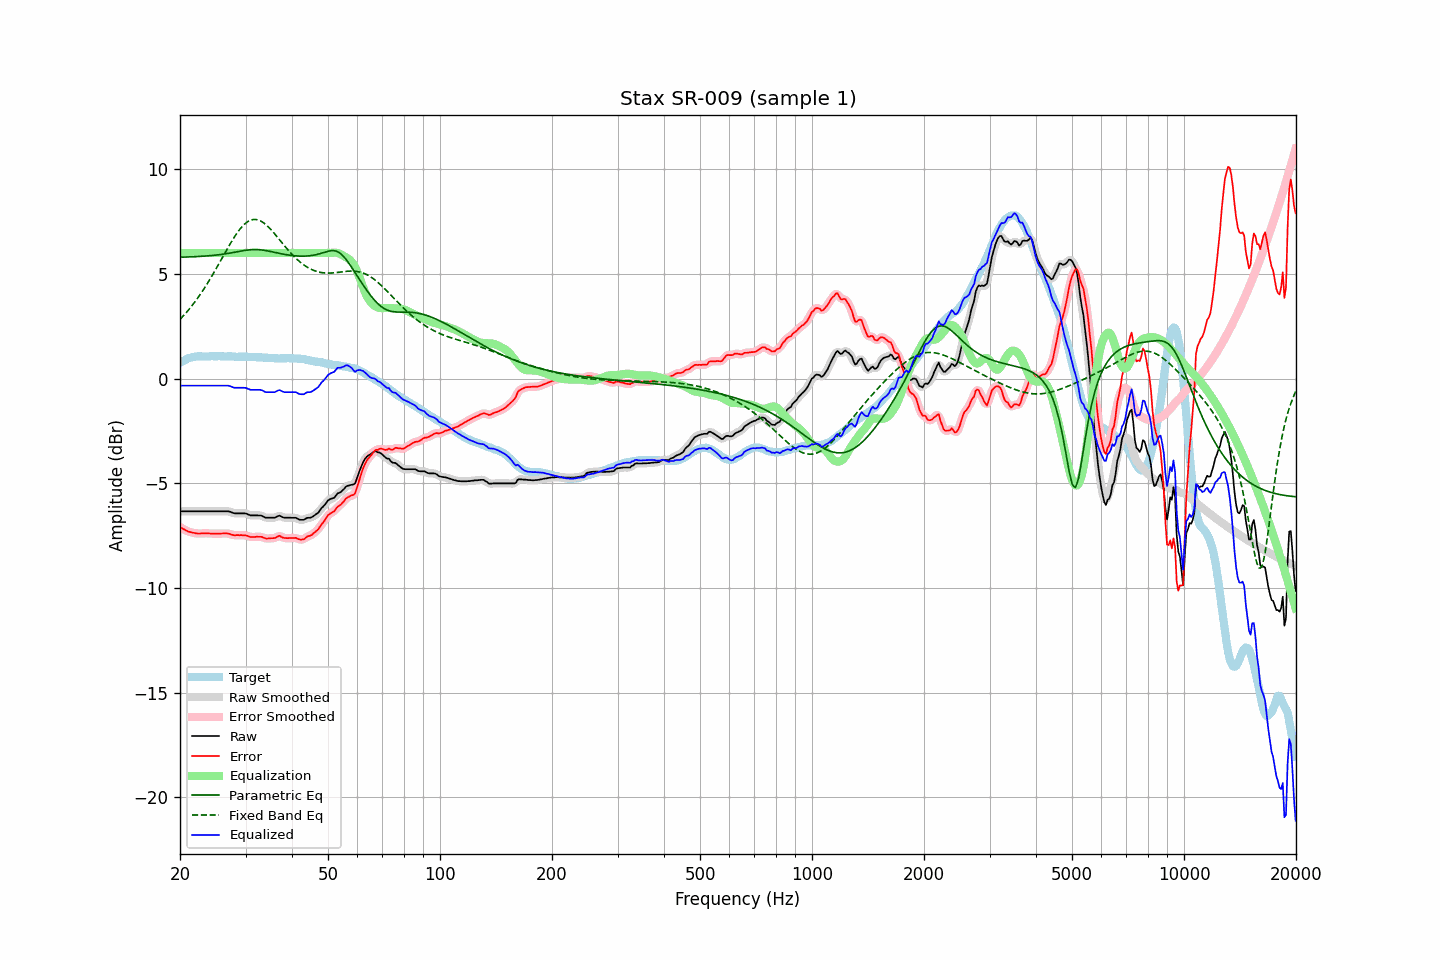

The file beside this chart, header and first rows:
frequency, raw, error, smoothed, error_smoothed, equalization, parametric_eq, fixed_band_eq, equalized_raw, equalized_smoothed, target
20.00, -6.34, -7.09, -6.34, -7.09, 6.00, 5.80, 2.83, -0.34, -0.34, 0.75
20.20, -6.34, -7.14, -6.34, -7.14, 6.00, 5.80, 2.91, -0.34, -0.34, 0.80
20.40, -6.34, -7.19, -6.34, -7.18, 6.00, 5.80, 2.99, -0.34, -0.34, 0.85
20.61, -6.34, -7.22, -6.34, -7.23, 6.00, 5.80, 3.07, -0.34, -0.34, 0.88
20.81, -6.34, -7.27, -6.34, -7.26, 6.00, 5.81, 3.16, -0.34, -0.34, 0.93
21.02, -6.34, -7.31, -6.34, -7.30, 6.00, 5.81, 3.25, -0.34, -0.34, 0.97
21.23, -6.34, -7.32, -6.34, -7.33, 6.00, 5.81, 3.34, -0.34, -0.34, 0.99
21.44, -6.34, -7.34, -6.34, -7.35, 6.00, 5.82, 3.44, -0.34, -0.34, 1.01
21.66, -6.34, -7.36, -6.34, -7.36, 6.00, 5.82, 3.54, -0.34, -0.34, 1.03
21.87, -6.34, -7.37, -6.34, -7.38, 6.00, 5.82, 3.64, -0.34, -0.34, 1.04
22.09, -6.34, -7.39, -6.34, -7.39, 6.00, 5.83, 3.74, -0.34, -0.34, 1.05
22.31, -6.34, -7.40, -6.34, -7.40, 6.00, 5.83, 3.85, -0.34, -0.34, 1.06
22.54, -6.34, -7.40, -6.34, -7.40, 6.00, 5.83, 3.95, -0.34, -0.34, 1.06
22.76, -6.34, -7.40, -6.34, -7.40, 6.00, 5.84, 4.07, -0.34, -0.34, 1.06
22.99, -6.34, -7.39, -6.34, -7.39, 6.00, 5.84, 4.18, -0.34, -0.34, 1.05
23.22, -6.34, -7.39, -6.34, -7.39, 6.00, 5.85, 4.30, -0.34, -0.34, 1.05
23.45, -6.34, -7.39, -6.34, -7.39, 6.00, 5.86, 4.42, -0.34, -0.34, 1.05
23.69, -6.34, -7.40, -6.34, -7.39, 6.00, 5.86, 4.54, -0.34, -0.34, 1.06
23.92, -6.34, -7.40, -6.34, -7.40, 6.00, 5.87, 4.66, -0.34, -0.34, 1.06
24.16, -6.34, -7.41, -6.34, -7.41, 6.00, 5.87, 4.79, -0.34, -0.34, 1.07
24.40, -6.34, -7.41, -6.34, -7.41, 6.00, 5.88, 4.92, -0.34, -0.34, 1.08
24.65, -6.34, -7.40, -6.34, -7.41, 6.00, 5.89, 5.05, -0.34, -0.34, 1.07
24.89, -6.34, -7.40, -6.34, -7.41, 6.00, 5.90, 5.19, -0.34, -0.34, 1.07
25.14, -6.34, -7.40, -6.34, -7.41, 6.00, 5.91, 5.32, -0.34, -0.34, 1.06
25.39, -6.34, -7.41, -6.34, -7.41, 6.00, 5.92, 5.46, -0.34, -0.34, 1.07
25.65, -6.34, -7.41, -6.34, -7.41, 6.00, 5.93, 5.59, -0.34, -0.34, 1.07
25.91, -6.34, -7.40, -6.34, -7.40, 6.00, 5.94, 5.73, -0.34, -0.34, 1.06
26.16, -6.34, -7.40, -6.34, -7.40, 6.00, 5.95, 5.87, -0.34, -0.34, 1.06
26.43, -6.34, -7.40, -6.34, -7.39, 6.00, 5.96, 6.01, -0.34, -0.34, 1.06
26.69, -6.34, -7.40, -6.34, -7.40, 6.00, 5.97, 6.14, -0.34, -0.34, 1.06
26.96, -6.34, -7.40, -6.34, -7.41, 6.00, 5.98, 6.28, -0.34, -0.34, 1.07
27.23, -6.36, -7.42, -6.36, -7.42, 6.00, 5.99, 6.41, -0.36, -0.36, 1.07
27.50, -6.39, -7.45, -6.39, -7.45, 6.00, 6.01, 6.54, -0.39, -0.39, 1.06
27.77, -6.42, -7.47, -6.41, -7.47, 6.00, 6.02, 6.66, -0.42, -0.41, 1.05
28.05, -6.44, -7.49, -6.43, -7.48, 6.00, 6.04, 6.78, -0.44, -0.43, 1.05
28.33, -6.44, -7.48, -6.44, -7.48, 6.00, 6.05, 6.90, -0.44, -0.44, 1.04
28.62, -6.44, -7.48, -6.44, -7.48, 6.00, 6.06, 7.01, -0.44, -0.44, 1.04
28.90, -6.44, -7.48, -6.44, -7.48, 6.00, 6.08, 7.11, -0.44, -0.44, 1.05
29.19, -6.44, -7.47, -6.44, -7.48, 6.00, 6.09, 7.21, -0.44, -0.44, 1.03
29.48, -6.44, -7.49, -6.44, -7.48, 6.00, 6.11, 7.29, -0.44, -0.44, 1.05
29.78, -6.44, -7.48, -6.44, -7.49, 6.00, 6.12, 7.37, -0.44, -0.44, 1.04
30.08, -6.45, -7.50, -6.45, -7.50, 6.00, 6.13, 7.43, -0.45, -0.45, 1.05
30.38, -6.48, -7.52, -6.48, -7.52, 6.00, 6.14, 7.49, -0.48, -0.48, 1.04
30.68, -6.51, -7.54, -6.51, -7.54, 6.00, 6.15, 7.53, -0.51, -0.51, 1.04
30.99, -6.54, -7.57, -6.53, -7.56, 6.00, 6.16, 7.57, -0.54, -0.53, 1.03
31.30, -6.54, -7.57, -6.54, -7.57, 6.00, 6.16, 7.59, -0.54, -0.54, 1.03
31.61, -6.54, -7.57, -6.54, -7.57, 6.00, 6.16, 7.60, -0.54, -0.54, 1.03
31.93, -6.54, -7.56, -6.54, -7.56, 6.00, 6.16, 7.60, -0.54, -0.54, 1.03
32.24, -6.54, -7.55, -6.54, -7.56, 6.00, 6.16, 7.59, -0.54, -0.54, 1.01
32.57, -6.54, -7.56, -6.53, -7.55, 6.00, 6.16, 7.57, -0.54, -0.53, 1.02
32.89, -6.54, -7.56, -6.54, -7.56, 6.00, 6.15, 7.54, -0.54, -0.54, 1.02
33.22, -6.56, -7.56, -6.57, -7.57, 6.00, 6.14, 7.49, -0.56, -0.57, 1.01
33.55, -6.60, -7.60, -6.60, -7.60, 6.00, 6.13, 7.44, -0.60, -0.60, 1.00
33.89, -6.64, -7.63, -6.63, -7.62, 6.00, 6.12, 7.38, -0.64, -0.63, 0.99
34.23, -6.65, -7.65, -6.65, -7.64, 6.00, 6.11, 7.32, -0.65, -0.65, 1.00
34.57, -6.65, -7.63, -6.65, -7.64, 6.00, 6.09, 7.24, -0.65, -0.65, 0.98
34.92, -6.65, -7.63, -6.65, -7.63, 6.00, 6.08, 7.16, -0.65, -0.65, 0.98
35.27, -6.65, -7.63, -6.65, -7.63, 6.00, 6.06, 7.08, -0.65, -0.65, 0.98
35.62, -6.65, -7.62, -6.65, -7.63, 6.00, 6.04, 6.99, -0.65, -0.65, 0.97
35.97, -6.65, -7.62, -6.63, -7.61, 6.00, 6.03, 6.90, -0.65, -0.63, 0.97
... 635 more rows
